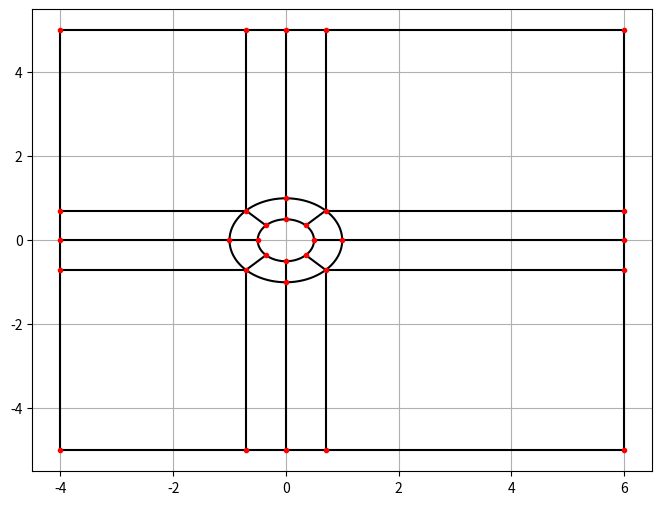
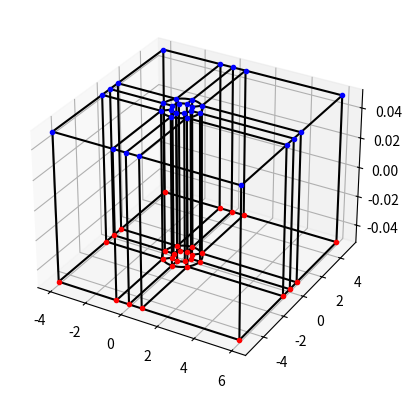

Recreate these plots in Python, in order.
# Script for OF2 : blockmeshvertices

# outputs x-y vertices


#--------------------------------#

import numpy as np
import matplotlib.pyplot as plt

#-------------------------------#

def drawcircle(R):
    theta = np.linspace(0,2*np.pi,1000)
    circ=np.zeros([2,len(theta)])
    for i in range(len(theta)):
        circ[0,i] = R*np.cos(theta[i])
        circ[1,i] = R*np.sin(theta[i])
    return circ

def arcvertices(D,R,N=32):
    '''
    Inputs: 
    N = Number of vertices
    D = Diameter of circular cylinder
    R = Distance between circular cylinder and outer circle
    '''
    if N%16!=0 or N<32:
        print("Ensure N is divisible by 16 and at least 32.")
        return None
    else:
        num = N//4
        theta = np.linspace(0,2*np.pi,num+1)
        pinner = np.zeros([2,num])
        pouter = np.zeros([2,num])
        for i in range(num):
            pinner[0,i] = (D/2)*np.cos(theta[i])
            pinner[1,i] = (D/2)*np.sin(theta[i])

            pouter[0,i] = (R)*np.cos(theta[i])
            pouter[1,i] = (R)*np.sin(theta[i])

        return pinner, pouter

def walls(Lf,Lw,H,outer, N=32):
    '''
    Inputs: 
    N = Number of vertices
    Lf = Length at the fore of the circular cylinder
    Lw = Length at the wake of the circular cylinder
    H = Half height of inlet/outlet
    outer = The outer circle's vertices
    D = Diameter of circular cylinder
    R = Distance between circular cylinder and outer circle
    '''
    if N%16!=0 or N<32:
        print("Ensure N is divisible by 16 and at least 32.")
        return None
    else:
        corners = np.zeros([2,4]) # always four corners to a square
        for i in range(4):
            a = -Lf
            b = H
            if i%2==0:
                a = Lw
            if i > 1:
                b = -H
            corners[0,i] = a
            corners[1,i] = b

        inlet = np.zeros([2,N//8])
        top = np.zeros([2,N//8])
        bottom = np.zeros([2,N//8])
        outlet = np.zeros([2,N//8])

        for i in range(N//8):
            top[1,i] = H
            bottom[1,i] = -H
            inlet[0,i] = -Lf
            outlet[0,i] = Lw

            if -outer[0,0]<outer[0,i]<outer[0,0]:
                top[0,i] = outer[0,i]
                bottom[0,i] = outer[0,i]  

            if outer[1,i] < max(outer[1]):
                inlet[1,i] = outer[1,i]
                outlet[1,i] = outer[1,i]
            
        for i in range(1,N//8//2):
                inlet[1,-i] = -inlet[1,i]
                outlet[1,-i] = -outlet[1,i]

        # putting in corner points
        outlet[0,-N//16] = corners[0,0]
        outlet[1,-N//16] = corners[1,0]

        top[0,-N//16] = corners[0,1]
        top[1,-N//16] = corners[1,1]

        bottom[0,-N//16] = -corners[0,2] # negated for programming purposes
        bottom[1,-N//16] = corners[1,2]
        
        inlet[0,-N//16] = corners[0,3]
        inlet[1,-N//16] = corners[1,3]

        topnew = np.zeros([2,N//8])
        bottomnew = np.zeros([2,N//8])
        inletnew = np.zeros([2,N//8])

        a = (N//8)//2 - 1 #index to start and rearrange points
        for i in range(N//8):
            topnew[0,i] = top[0,a-i]
            topnew[1,i] = top[1,a-i]
            bottomnew[0,i] = -bottom[0,a-i]
            bottomnew[1,i] = bottom[1,a-i]
            inletnew[0,i] = inlet[0,a-i]
            inletnew[1,i] = inlet[1,a-i]

        top = topnew
        bottom = bottomnew
        inlet = inletnew
                     
        return top,bottom,inlet,outlet

def blockmesh_2D(inner,outer,inlet,top,outlet,bottom,N=32):
    if N%16!=0 or N<32:
        print("Ensure N is divisible by 16 and at least 32.")
        return None
    else:
        # Coding up the 2D Block Mesh vertices in order
        # refer to helpful\OF2\10.OF-tutorial-2-Part-2.2019.03.05.pdf
        points = np.zeros([2,N])

        for i in range(N//2): # circular points
            if i < N//4:
                points[0,i] = inner[0,i]
                points[1,i] = inner[1,i]
            else:
                points[0,i] = outer[0,i-N//4]
                points[1,i] = outer[1,i-N//4]

        together_x = []
        together_y = []

        # ugly section of code but works
        for i in range(N//8):
            if outlet[1,i] >= 0:
                together_x.append(outlet[0,i])
                together_y.append(outlet[1,i])
        for i in range(N//8):
            together_x.append(top[0,i])
            together_y.append(top[1,i])
        for i in range(N//8):
            together_x.append(inlet[0,i])
            together_y.append(inlet[1,i])
        for i in range(N//8):
            together_x.append(bottom[0,i])
            together_y.append(bottom[1,i])
            
        for i in range(len(together_x)):
            points[0,i+N//2] = together_x[i]
            points[1,i+N//2] = together_y[i]
        
        for i in range(1,N//8//2):
            points[0,-i] = outlet[0,-i]
            points[1,-i] = outlet[1,-i]

        return points

       
if __name__ == "__main__":
    # Initial Parameters
    N = 32 # number of points (multiples of 16)

    D = 1 # diameter of cylinder

    Lf = 4
    Lw = 6
    R = 1
    H = 5

    cylinder,outer = arcvertices(D,R,N)
    top,bottom,inlet,outlet = walls(Lf,Lw,H,outer,N)

    # 2D PLOT
    plt.figure(figsize=(8,6))
    
    print("top:\n", top,'\n',"bottom:\n",bottom,'\n'
          "inlet:\n", inlet,'\n',"outlet:\n",outlet,'\n')
    
    vertices = blockmesh_2D(cylinder,outer,inlet,top,outlet,bottom,N)

    # for arcs
    cylinder = drawcircle(D/2)
    boundarycircle = drawcircle(R)


    # for box 
    verts = np.zeros([2,N//2+1])
    for i in range(N//2):
        verts[0,i] = vertices[0,i+N//2]
        verts[1,i] = vertices[1,i+N//2]
    verts[0,-1] = vertices[0,16]
    verts[1,-1] = vertices[1,16]

    # inside edges
    edgesin = np.zeros([2,N//2])
    j = 1
    for i in range(N//2):
        if i%2==0:
            edgesin[0,i] = vertices[0,i//2]
            edgesin[1,i] = vertices[1,i//2]
        else:
            edgesin[0,i] = vertices[0,i+N//4-j]
            edgesin[1,i] = vertices[1,i+N//4-j]
            j += 1

    # outside edges
    j = 1
    edgesout = np.zeros([2,N//2])
    for i in range(N//2):
        if i%2==0:
            edgesout[0,i] = vertices[0,(i//2+N//4)]
            edgesout[1,i] = vertices[1,(i//2+N//4)]
        else:
            if j%3==0:
                j = 1
                edgesout[0,i] = vertices[0,i+N//2-j]
                edgesout[1,i] = vertices[1,i+N//2-j]
            else:
                edgesout[0,i] = vertices[0,i+N//2-j]
                edgesout[1,i] = vertices[1,i+N//2-j]
            j+=1

    # remaining outside edges
    x_remain = []
    y_remain = []
    p = 2
    for i in range(N//8):
        x_remain.append(N//4+1+i*2)
        y_remain.append(N//2+3+2*i*p)
        
    edgesout_remain = np.zeros([2,N//4])
    j = 1
    for i in range(N//4):
        if i%2==0:
            edgesout_remain[0,i] = vertices[0,x_remain[i//2]]
            edgesout_remain[1,i] = vertices[1,x_remain[i//2]]
        else:
            edgesout_remain[0,i] = vertices[0,y_remain[i-j]]
            edgesout_remain[1,i] = vertices[1,y_remain[i-j]] 
            j+=1

    for i in range(N//2):
        plt.plot(edgesin[0,0+2*i:2+2*i],edgesin[1,0+2*i:2+2*i],'k')
    
    for i in range(N//2):
        plt.plot(edgesout[0,0+2*i:2+2*i],edgesout[1,0+2*i:2+2*i],'k')

    for i in range(N//4):
        plt.plot(edgesout_remain[0,2*i:2+2*i],edgesout_remain[1,2*i:2+2*i],'k')
        

    plt.plot(cylinder[0],cylinder[1],'k',boundarycircle[0],boundarycircle[1],'k')
    plt.plot(verts[0],verts[1],'k')
    plt.plot(vertices[0],vertices[1],'r.')
    plt.grid()

    # 3D PLOT
    plt.figure()
    ax = plt.axes(projection = '3d')
    x = vertices[0]
    y = vertices[1]
    z1 = -5e-02
    z2 = 5e-02

    ax.plot(cylinder[0],cylinder[1],z1,'k')
    ax.plot(cylinder[0],cylinder[1],z2,'k')
    ax.plot(verts[0],verts[1],z1,'k')
    ax.plot(verts[0],verts[1],z2,'k')
    for i in range(N//4):
        ax.plot(edgesin[0,0+2*i:2+2*i],edgesin[1,0+2*i:2+2*i],z1,'k')
        ax.plot(edgesin[0,0+2*i:2+2*i],edgesin[1,0+2*i:2+2*i],z2,'k')
    
    for i in range(N//4 + N//8):
        ax.plot(edgesout[0,0+2*i:2+2*i],edgesout[1,0+2*i:2+2*i],z1,'k')
        ax.plot(edgesout[0,0+2*i:2+2*i],edgesout[1,0+2*i:2+2*i],z2,'k')

    for i in range(N//4):
        plt.plot(edgesout_remain[0,2*i:2+2*i],edgesout_remain[1,2*i:2+2*i],z1,'k')
        plt.plot(edgesout_remain[0,2*i:2+2*i],edgesout_remain[1,2*i:2+2*i],z2,'k')

    # 3D Edges
        vertices3d = np.zeros([3,2*N])
        for i in range(N):
            vertices3d[0,i] = vertices[0,i]
            vertices3d[1,i] = vertices[1,i]
            vertices3d[0,i+N] = vertices[0,i]
            vertices3d[1,i+N] = vertices[1,i]
            vertices3d[2,i] = z1
            vertices3d[2,i+N] = z2

    # rarrange for edges
        edges3d = np.zeros([3,2*N])
        j = 1
        for i in range(2*N):
            if i%2==0:
                edges3d[:,i] = vertices3d[:,i//2]
            else:
                edges3d[:,i] = vertices3d[:,i+N-j]
                j+=1

    for i in range(2*N):
        plt.plot(edges3d[0,2*i:2+2*i],edges3d[1,2*i:2+2*i],edges3d[2,2*i:2+2*i],'k')
    
    ax.plot(boundarycircle[0],boundarycircle[1],z1,'k')
    ax.plot(boundarycircle[0],boundarycircle[1],z2,'k')
    ax.plot(x,y,z1,'r.')
    ax.plot(x,y,z2,'b.')
    ax.grid()

    plt.show()
